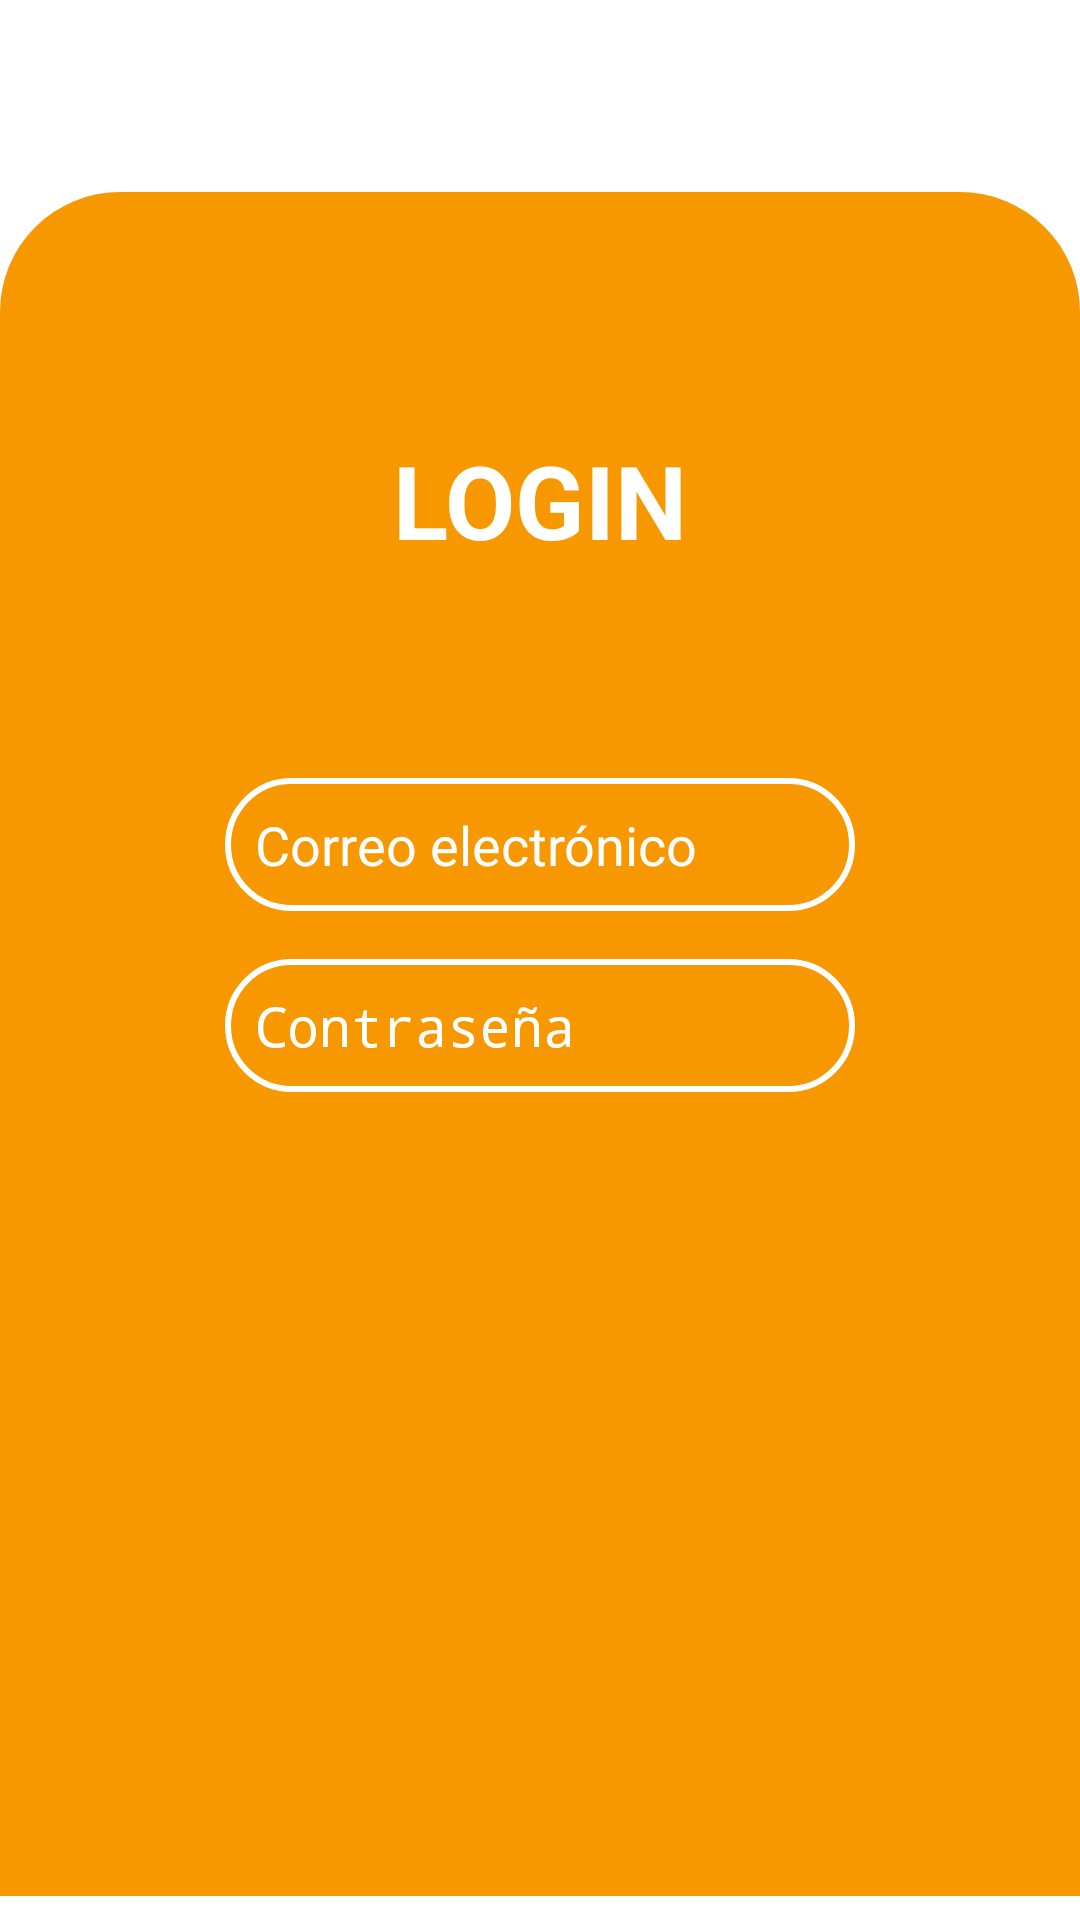

Layout XML and referenced resources for this Android screen:
<!-- AndroidManifest.xml: activity theme Theme.LoginActivity -->
<!-- res/layout/activity_login.xml -->
<?xml version="1.0" encoding="utf-8"?>
<androidx.constraintlayout.widget.ConstraintLayout xmlns:android="http://schemas.android.com/apk/res/android"
    xmlns:app="http://schemas.android.com/apk/res-auto"
    xmlns:tools="http://schemas.android.com/tools"
    android:layout_width="match_parent"
    android:layout_height="match_parent"
    android:background="#FFFFFF"
    tools:context=".LoginActivity">

    <ImageView
        android:id="@+id/iv_logo"
        android:layout_width="wrap_content"
        android:layout_height="wrap_content"
        android:layout_marginStart="93dp"
        android:layout_marginTop="32dp"
        android:layout_marginEnd="93dp"
        app:layout_constraintEnd_toEndOf="parent"
        app:layout_constraintStart_toStartOf="parent"
        app:layout_constraintTop_toTopOf="parent"
        app:srcCompat="@drawable/lunab" />

    <androidx.constraintlayout.widget.ConstraintLayout
        android:layout_width="match_parent"
        android:layout_height="0dp"
        android:layout_marginTop="32dp"
        android:background="@drawable/shape_login_activity"
        android:foregroundGravity="center_vertical|center|center_horizontal"
        app:layout_constraintEnd_toEndOf="parent"
        app:layout_constraintStart_toStartOf="parent"
        app:layout_constraintTop_toBottomOf="@+id/iv_logo">

        <Button
            android:id="@+id/btn_login"
            android:layout_width="200dp"
            android:layout_height="wrap_content"
            android:layout_marginStart="93dp"
            android:layout_marginTop="80dp"
            android:layout_marginEnd="93dp"
            android:layout_marginBottom="140dp"
            android:background="@drawable/shape_button"
            android:backgroundTint="@color/white"
            android:onClick="clickIniciarSesion"
            android:text="@string/login"
            android:textColor="@color/unab_color"
            app:layout_constraintBottom_toBottomOf="parent"
            app:layout_constraintEnd_toEndOf="parent"
            app:layout_constraintStart_toStartOf="parent"
            app:layout_constraintTop_toBottomOf="@+id/et_password" />

        <TextView
            android:id="@+id/tv_login"
            android:layout_width="wrap_content"
            android:layout_height="wrap_content"
            android:layout_marginStart="93dp"
            android:layout_marginTop="80dp"
            android:layout_marginEnd="93dp"
            android:text="@string/Log_in"
            android:textColor="#FFFFFF"
            android:textSize="34sp"
            android:textStyle="bold"
            app:layout_constraintEnd_toEndOf="parent"
            app:layout_constraintStart_toStartOf="parent"
            app:layout_constraintTop_toTopOf="parent" />

        <EditText
            android:id="@+id/et_email"
            android:layout_width="wrap_content"
            android:layout_height="wrap_content"
            android:layout_marginStart="93dp"
            android:layout_marginTop="70dp"
            android:layout_marginEnd="93dp"
            android:background="@drawable/shape_edit_text"
            android:ems="10"
            android:hint="@string/user"
            android:inputType="textPersonName"
            android:padding="10dp"
            android:textColor="#FFFFFF"
            android:textColorHint="#FFFFFF"
            app:layout_constraintEnd_toEndOf="parent"
            app:layout_constraintStart_toStartOf="parent"
            app:layout_constraintTop_toBottomOf="@+id/tv_login" />

        <EditText
            android:id="@+id/et_password"
            android:layout_width="wrap_content"
            android:layout_height="wrap_content"
            android:layout_marginStart="93dp"
            android:layout_marginTop="16dp"
            android:layout_marginEnd="93dp"
            android:background="@drawable/shape_edit_text"
            android:ems="10"
            android:hint="@string/password"
            android:inputType="textPassword"
            android:padding="10dp"
            android:textColor="#FFFFFF"
            android:textColorHint="#FFFFFF"
            app:layout_constraintEnd_toEndOf="parent"
            app:layout_constraintStart_toStartOf="parent"
            app:layout_constraintTop_toBottomOf="@+id/et_email" />
    </androidx.constraintlayout.widget.ConstraintLayout>
</androidx.constraintlayout.widget.ConstraintLayout>
<!-- resources referenced by this layout -->
<resources>
  <color name="unab_color">#f79800</color>
  <color name="white">#FFFFFFFF</color>
  <!-- drawable shape_edit_text (drawable) -->
  <?xml version="1.0" encoding="utf-8"?>
  <shape xmlns:android="http://schemas.android.com/apk/res/android">
  <corners android:radius="40dp"/>
      <stroke android:color="@color/white"
          android:width="2dp"/>
  </shape>
  <!-- drawable shape_login_activity (drawable) -->
  <?xml version="1.0" encoding="utf-8"?>
  <shape xmlns:android="http://schemas.android.com/apk/res/android">
  <solid android:color="@color/unab_color"/>
  <corners android:topRightRadius="40dp"
      android:topLeftRadius="40dp"/>
  </shape>
  <string name="Log_in">LOGIN</string>
  <string name="login">iniciar sesión</string>
  <string name="password">Contraseña</string>
  <string name="user">Correo electrónico</string>
  <style name="Theme.LoginActivity" parent="Theme.AppCompat.Light.NoActionBar">
          
          <item name="colorPrimary">@color/unab_color</item>
          <item name="colorPrimaryVariant">@color/unab_second</item>
          <item name="colorOnPrimary">@color/white</item>
          
          <item name="colorSecondary">@color/teal_200</item>
          <item name="colorSecondaryVariant">@color/teal_700</item>
          <item name="colorOnSecondary">@color/black</item>
          
          <item name="android:statusBarColor">?attr/colorPrimaryVariant</item>
          
      </style>
  <color name="teal_200">#FF03DAC5</color>
  <color name="teal_700">#FF018786</color>
  <color name="black">#FF000000</color>
</resources>
